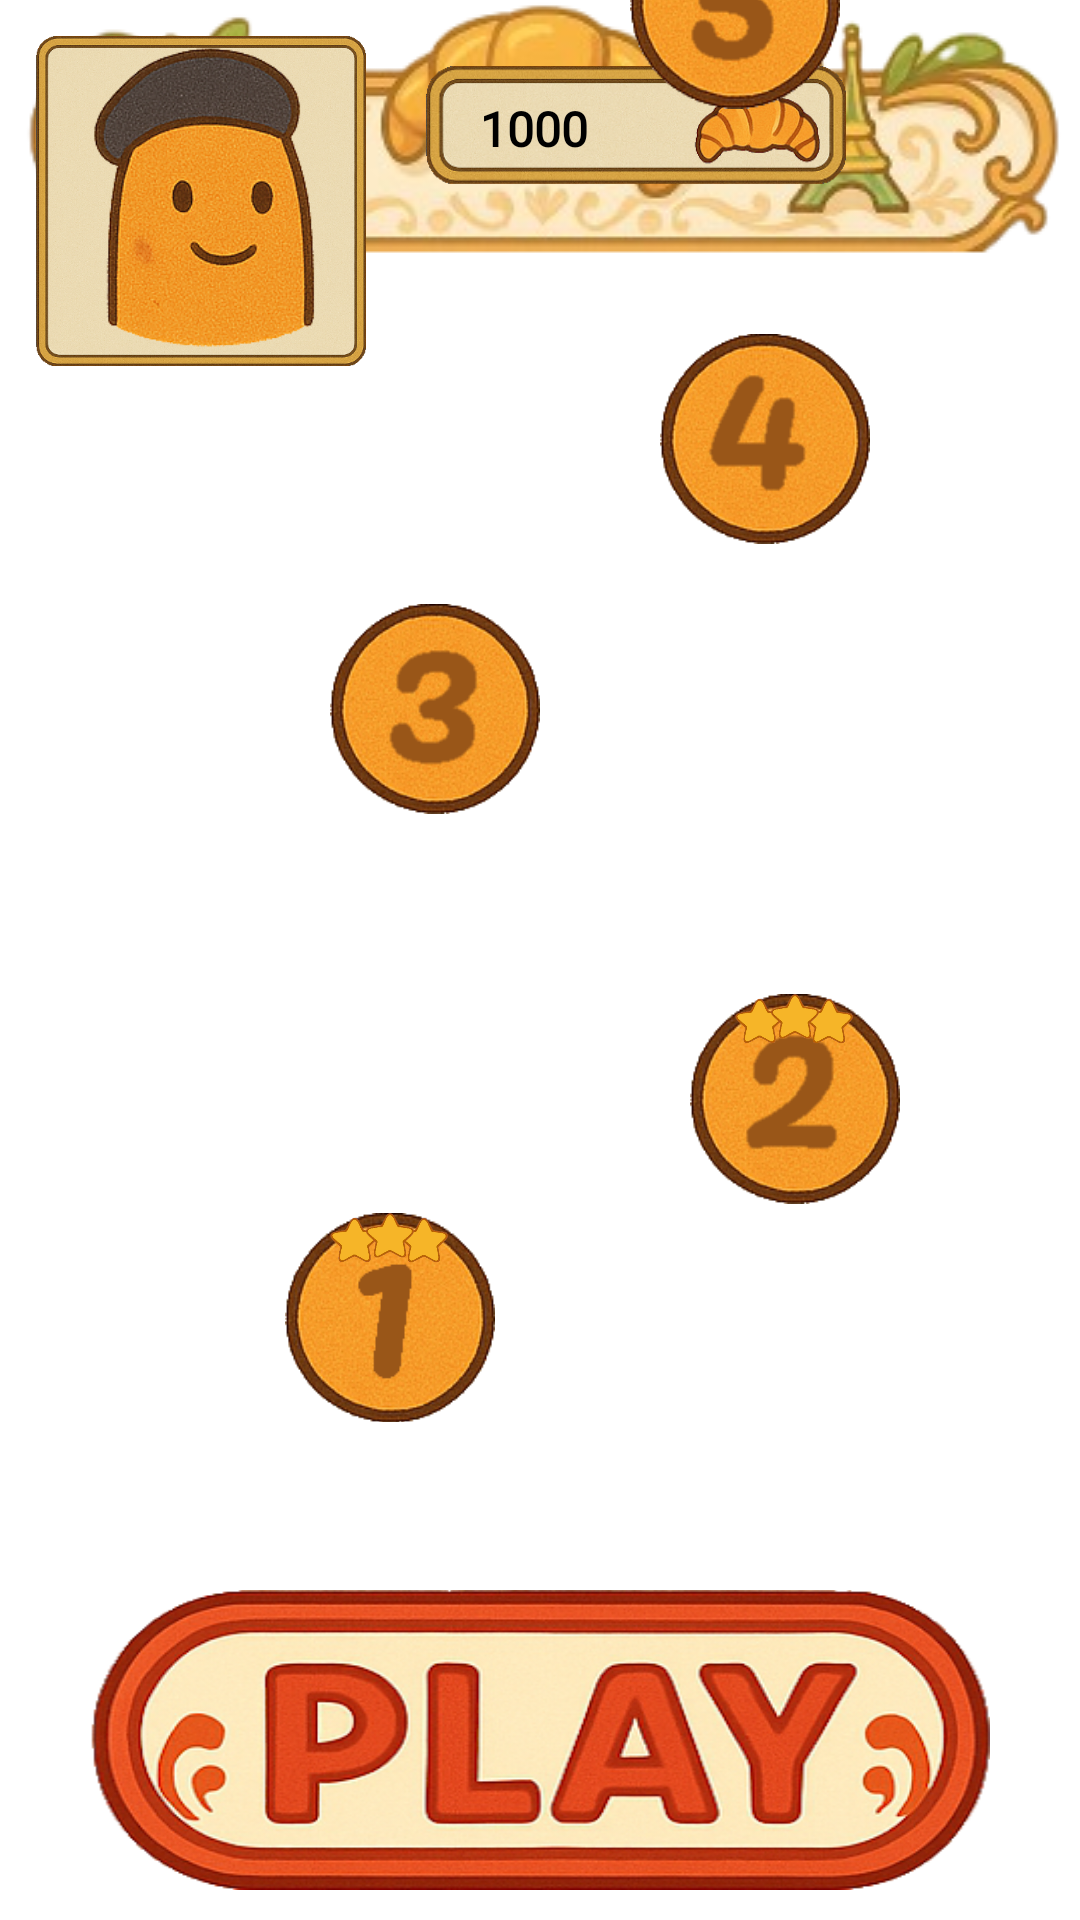

The Android layout XML behind this screen, and the referenced resources:
<!-- AndroidManifest.xml: application theme Theme.MyApp -->
<!-- res/layout/activity_game_home.xml -->
<androidx.constraintlayout.widget.ConstraintLayout
    xmlns:android="http://schemas.android.com/apk/res/android"
    xmlns:app="http://schemas.android.com/apk/res-auto"
    xmlns:tools="http://schemas.android.com/tools"
    android:layout_width="match_parent"
    android:layout_height="match_parent"
    android:background="@drawable/estradasmaiores">

    
    <LinearLayout
        android:layout_width="match_parent"
        android:layout_height="wrap_content"
        android:orientation="horizontal"
        android:background="@drawable/barra01"
        android:padding="12dp"
        tools:ignore="MissingConstraints">

        <ImageButton
            android:id="@+id/btn_perfil"
            android:layout_width="110dp"
            android:layout_height="110dp"
            android:background="@drawable/moldura"
            android:enabled="false"
            android:scaleType="centerInside"
            android:src="@drawable/avatar5"
            android:layout_marginEnd="20dp" />

        <TextView
            android:id="@+id/tv_moedas"
            android:fontFamily="@font/jellee_roman"
            android:layout_marginTop="10dp"
            android:background="@drawable/coin"
            android:layout_height="40dp"
            android:layout_width="140dp"
            android:text="  1000"
            android:textSize="16sp"
            android:textStyle="bold"
            android:padding="10dp"
            android:textColor="@color/black"
            android:layout_marginEnd="20dp"/>

    </LinearLayout>

    
    <ImageButton
        android:id="@+id/btn_play"
        android:layout_width="300dp"
        android:layout_height="100dp"
        android:text="PLAY"
        android:textSize="22sp"
        android:padding="10dp"
        android:layout_marginBottom="10dp"
        android:background="@drawable/playgame"
        app:layout_constraintBottom_toBottomOf="parent"
        app:layout_constraintStart_toStartOf="parent"
        app:layout_constraintEnd_toEndOf="parent"/>

    
    <LinearLayout
        android:id="@+id/layout_niveis"
        android:layout_width="match_parent"
        android:layout_height="wrap_content"
        android:layout_marginBottom="36dp"
        android:orientation="vertical"
        android:paddingStart="60dp"
        android:paddingEnd="60dp"
        android:paddingBottom="20dp"
        app:layout_constraintBottom_toTopOf="@id/btn_play"
        app:layout_constraintEnd_toEndOf="parent"
        app:layout_constraintHorizontal_bias="0.0"
        app:layout_constraintStart_toStartOf="parent">

        
        <FrameLayout
            android:layout_width="wrap_content"
            android:layout_height="wrap_content"
            android:layout_marginStart="150dp"
            android:layout_marginBottom="75dp">

            <ImageButton
                android:id="@+id/btn_nivel5"
                android:layout_width="70dp"
                android:layout_height="70dp"
                android:background="@drawable/btn5"
                android:enabled="false" />

            <ImageView
                android:id="@+id/estrela_nivel5"
                android:layout_width="70dp"
                android:layout_height="20dp"
                android:layout_gravity="top|end"
                android:src="@drawable/estrela3"
                android:visibility="gone" />

            
            <ImageView
                android:id="@+id/avatar_nivel5"
                android:layout_width="30dp"
                android:layout_height="30dp"
                android:layout_gravity="top|end"
                android:layout_margin="5dp"
                android:visibility="gone" />
        </FrameLayout>

        
        <FrameLayout
            android:layout_width="wrap_content"
            android:layout_height="wrap_content"
            android:layout_marginStart="160dp"
            android:layout_marginBottom="20dp">

            <ImageButton
                android:id="@+id/btn_nivel4"
                android:layout_width="70dp"
                android:layout_height="70dp"
                android:background="@drawable/btn4"
                android:enabled="false" />

            <ImageView
                android:id="@+id/estrela_nivel4"
                android:layout_width="70dp"
                android:layout_height="20dp"
                android:layout_gravity="top|end"
                android:src="@drawable/estrela3"
                android:visibility="gone" />

            
            <ImageView
                android:id="@+id/avatar_nivel4"
                android:layout_width="30dp"
                android:layout_height="30dp"
                android:layout_gravity="top|end"
                android:layout_margin="5dp"
                android:visibility="gone" />
        </FrameLayout>

        
        <FrameLayout
            android:layout_width="wrap_content"
            android:layout_height="wrap_content"
            android:layout_marginStart="50dp"
            android:layout_marginEnd="100dp"
            android:layout_marginBottom="60dp">

            <ImageButton
                android:id="@+id/btn_nivel3"
                android:layout_width="70dp"
                android:layout_height="70dp"
                android:background="@drawable/btn3"
                android:enabled="false" />

            <ImageView
                android:id="@+id/estrela_nivel3"
                android:layout_width="70dp"
                android:layout_height="20dp"
                android:layout_gravity="top|end"
                android:src="@drawable/estrela3"
                android:visibility="gone" />
            
            <ImageView
                android:id="@+id/avatar_nivel3"
                android:layout_width="30dp"
                android:layout_height="30dp"
                android:layout_gravity="top|end"
                android:layout_margin="5dp"
                android:visibility="gone" />
        </FrameLayout>

        
        <FrameLayout
            android:layout_width="wrap_content"
            android:layout_height="wrap_content"
            android:layout_marginStart="170dp"
            android:layout_marginBottom="3dp">

            <ImageButton
                android:id="@+id/btn_nivel2"
                android:layout_width="70dp"
                android:layout_height="70dp"
                android:background="@drawable/btn2"
                android:enabled="false" />

            <ImageView
                android:id="@+id/estrela_nivel2"
                android:layout_width="70dp"
                android:layout_height="20dp"
                android:layout_gravity="top|end"
                android:src="@drawable/estrela3" />
            
            <ImageView
                android:id="@+id/avatar_nivel2"
                android:layout_width="30dp"
                android:layout_height="30dp"
                android:layout_gravity="top|end"
                android:layout_margin="5dp"
                android:visibility="gone" />

        </FrameLayout>

        
        <FrameLayout
            android:layout_width="wrap_content"
            android:layout_height="wrap_content"
            android:layout_marginStart="35dp"
            android:layout_marginEnd="80dp">

            <ImageButton
                android:id="@+id/btn_nivel1"
                android:layout_width="70dp"
                android:layout_height="70dp"
                android:background="@drawable/btn1" />

            <ImageView
                android:id="@+id/estrela_nivel1"
                android:layout_width="70dp"
                android:layout_height="20dp"
                android:layout_gravity="top|end"
                android:src="@drawable/estrela3" />

            
            <ImageView
                android:id="@+id/avatar_nivel1"
                android:layout_width="30dp"
                android:layout_height="30dp"
                android:layout_gravity="top|end"
                android:layout_margin="5dp"
                android:visibility="gone" />
        </FrameLayout>

    </LinearLayout>
</androidx.constraintlayout.widget.ConstraintLayout>
<!-- resources referenced by this layout -->
<resources>
  <color name="black">#FF000000</color>
  <!-- drawable avatar5: png bitmap (drawable, 78785 bytes) -->
  <!-- drawable barra01: png bitmap (drawable, 62570 bytes) -->
  <!-- drawable btn1: png bitmap (drawable, 29495 bytes) -->
  <!-- drawable btn2: png bitmap (drawable, 28521 bytes) -->
  <!-- drawable btn3: png bitmap (drawable, 28766 bytes) -->
  <!-- drawable btn4: png bitmap (drawable, 28760 bytes) -->
  <!-- drawable btn5: png bitmap (drawable, 28647 bytes) -->
  <!-- drawable coin: png bitmap (drawable, 98175 bytes) -->
  <!-- drawable estrela3: png bitmap (drawable, 32079 bytes) -->
  <!-- drawable moldura: png bitmap (drawable, 407776 bytes) -->
  <!-- drawable playgame: png bitmap (drawable, 157662 bytes) -->
  <style name="Theme.MyApp" parent="Theme.MaterialComponents.DayNight.NoActionBar">
          <item name="android:windowBackground">@android:color/white</item>
      </style>
</resources>
